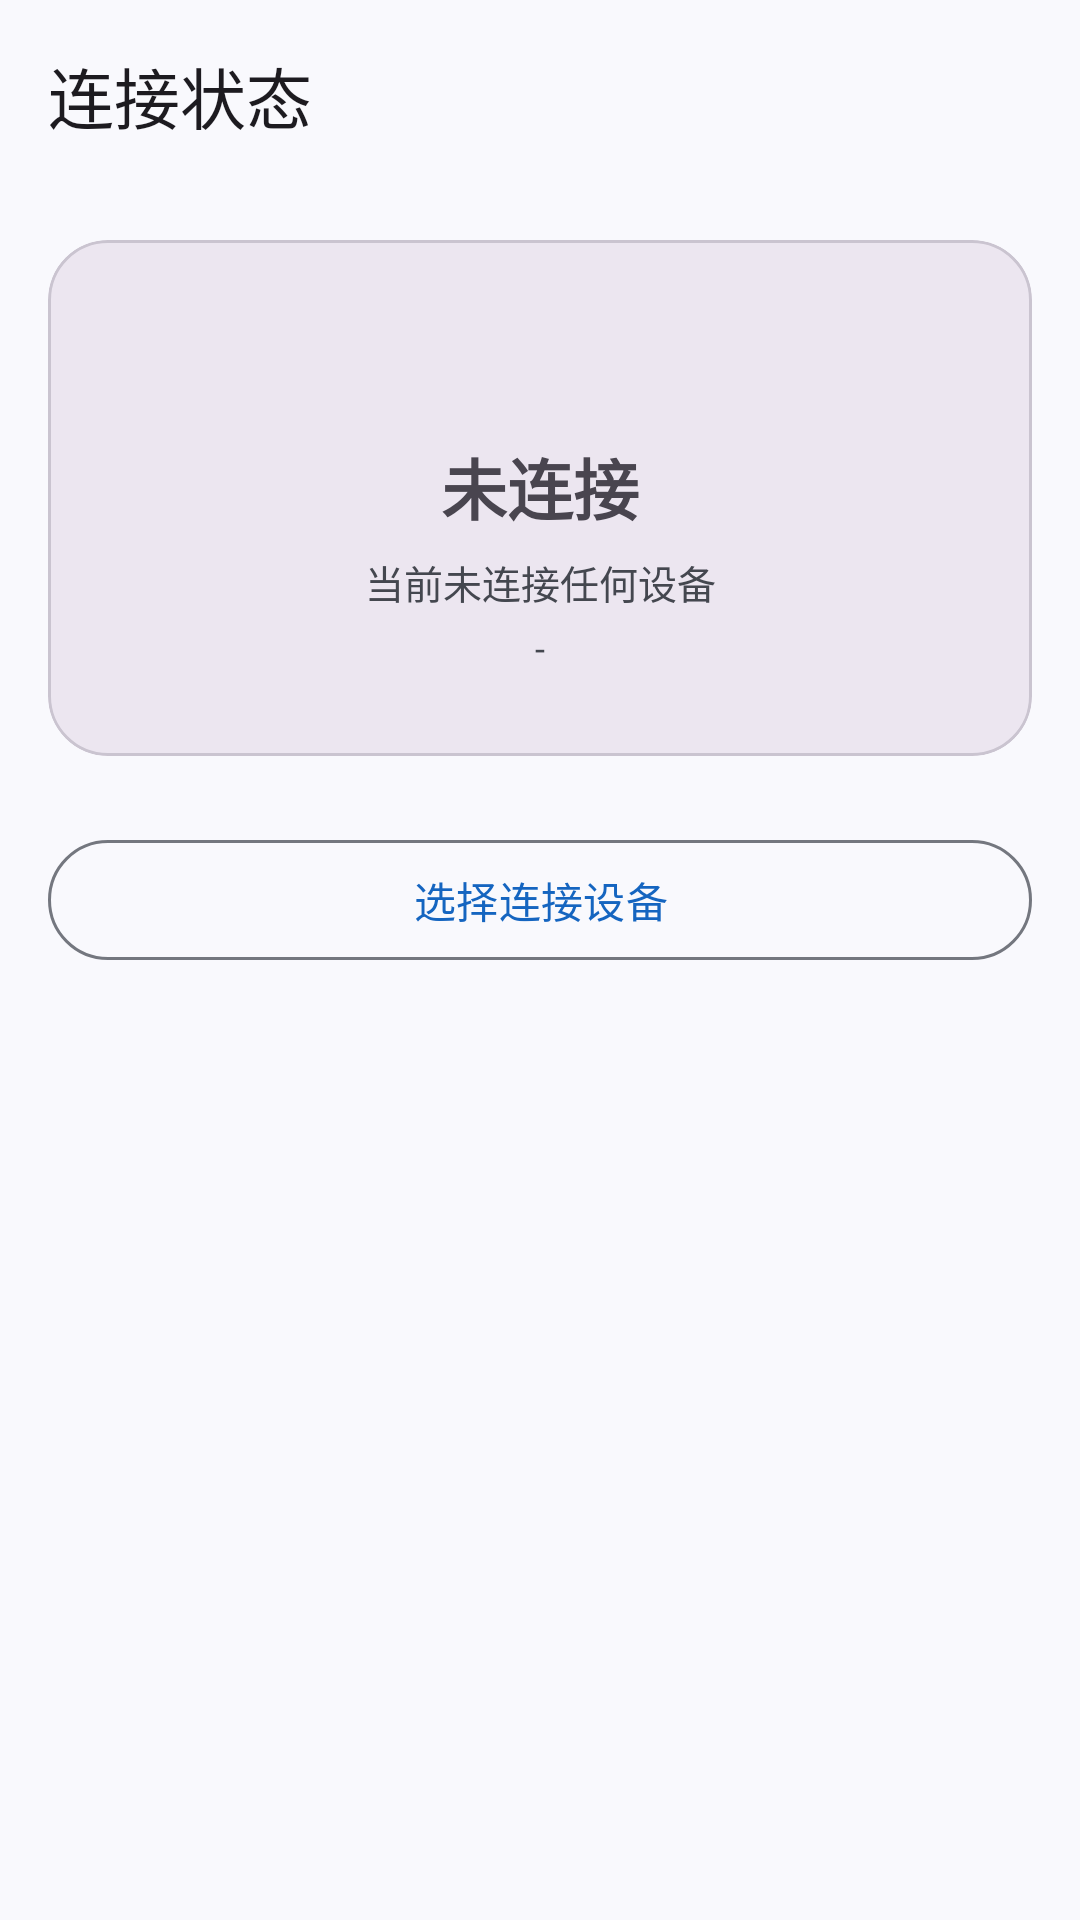

Produce the Android XML layout that renders to this screen, including the resource entries it uses.
<!-- AndroidManifest.xml: application theme Theme.BluetoothAssistant -->
<!-- res/layout/activity_connection_status.xml -->
<?xml version="1.0" encoding="utf-8"?>
<LinearLayout xmlns:android="http://schemas.android.com/apk/res/android"
    xmlns:app="http://schemas.android.com/apk/res-auto"
    android:layout_width="match_parent"
    android:layout_height="match_parent"
    android:orientation="vertical">

    <com.google.android.material.appbar.MaterialToolbar
        android:id="@+id/toolbar"
        android:layout_width="match_parent"
        android:layout_height="?attr/actionBarSize"
        app:title="@string/connection_status" />

    <ScrollView
        android:layout_width="match_parent"
        android:layout_height="0dp"
        android:layout_weight="1">

        <LinearLayout
            android:layout_width="match_parent"
            android:layout_height="wrap_content"
            android:orientation="vertical"
            android:padding="16dp">

            <com.google.android.material.card.MaterialCardView
                android:layout_width="match_parent"
                android:layout_height="wrap_content"
                app:cardBackgroundColor="?attr/colorSurfaceContainerHigh"
                app:cardCornerRadius="20dp"
                app:cardElevation="0dp"
                app:strokeColor="?attr/colorOutlineVariant"
                app:strokeWidth="1dp">

                <LinearLayout
                    android:layout_width="match_parent"
                    android:layout_height="wrap_content"
                    android:gravity="center"
                    android:orientation="vertical"
                    android:padding="28dp">

                    <View
                        android:id="@+id/statusDot"
                        android:layout_width="24dp"
                        android:layout_height="24dp"
                        android:background="@drawable/bg_status_dot" />

                    <TextView
                        android:id="@+id/deviceName"
                        android:layout_width="match_parent"
                        android:layout_height="wrap_content"
                        android:layout_marginTop="14dp"
                        android:ellipsize="end"
                        android:gravity="center"
                        android:maxLines="1"
                        android:text="@string/not_connected"
                        android:textSize="22sp"
                        android:textStyle="bold" />

                    <TextView
                        android:id="@+id/statusDetail"
                        android:layout_width="match_parent"
                        android:layout_height="wrap_content"
                        android:layout_marginTop="6dp"
                        android:gravity="center"
                        android:maxLines="2"
                        android:text="@string/no_connection_detail"
                        android:textColor="?attr/colorOnSurfaceVariant"
                        android:textSize="13sp" />

                    <TextView
                        android:id="@+id/deviceAddress"
                        android:layout_width="match_parent"
                        android:layout_height="wrap_content"
                        android:layout_marginTop="4dp"
                        android:gravity="center"
                        android:maxLines="1"
                        android:text="-"
                        android:textColor="?attr/colorOnSurfaceVariant"
                        android:textSize="12sp" />
                </LinearLayout>
            </com.google.android.material.card.MaterialCardView>

            <LinearLayout
                android:layout_width="match_parent"
                android:layout_height="wrap_content"
                android:layout_marginTop="16dp"
                android:orientation="horizontal">

                <com.google.android.material.button.MaterialButton
                    android:id="@+id/btnOpenTerminal"
                    style="?attr/materialButtonOutlinedStyle"
                    android:layout_width="0dp"
                    android:layout_height="wrap_content"
                    android:layout_weight="1"
                    android:text="@string/enter_terminal"
                    android:visibility="gone" />

                <com.google.android.material.button.MaterialButton
                    android:id="@+id/btnDisconnect"
                    android:layout_width="0dp"
                    android:layout_height="wrap_content"
                    android:layout_marginStart="8dp"
                    android:layout_weight="1"
                    android:text="@string/disconnect_short"
                    android:visibility="gone" />
            </LinearLayout>

            <com.google.android.material.button.MaterialButton
                android:id="@+id/btnCancelConnect"
                style="?attr/materialButtonOutlinedStyle"
                android:layout_width="match_parent"
                android:layout_height="wrap_content"
                android:layout_marginTop="8dp"
                android:text="@string/cancel_connect"
                android:textColor="?attr/colorError"
                android:visibility="gone"
                app:strokeColor="?attr/colorError" />

            <com.google.android.material.button.MaterialButton
                android:id="@+id/btnGoSelect"
                style="?attr/materialButtonOutlinedStyle"
                android:layout_width="match_parent"
                android:layout_height="wrap_content"
                android:layout_marginTop="8dp"
                android:text="@string/go_select_device" />

            
            <com.google.android.material.card.MaterialCardView
                android:id="@+id/recentCard"
                android:layout_width="match_parent"
                android:layout_height="wrap_content"
                android:layout_marginTop="16dp"
                android:visibility="gone"
                app:cardCornerRadius="16dp"
                app:cardElevation="0dp"
                app:strokeColor="?attr/colorOutlineVariant"
                app:strokeWidth="1dp">

                <LinearLayout
                    android:layout_width="match_parent"
                    android:layout_height="wrap_content"
                    android:orientation="vertical"
                    android:padding="16dp">

                    <TextView
                        android:layout_width="match_parent"
                        android:layout_height="wrap_content"
                        android:text="@string/recent_connection"
                        android:textSize="15sp"
                        android:textStyle="bold" />

                    <LinearLayout
                        android:layout_width="match_parent"
                        android:layout_height="wrap_content"
                        android:layout_marginTop="8dp"
                        android:gravity="center_vertical"
                        android:orientation="horizontal">

                        <LinearLayout
                            android:layout_width="0dp"
                            android:layout_height="wrap_content"
                            android:layout_weight="1"
                            android:orientation="vertical">

                            <TextView
                                android:id="@+id/recentName"
                                android:layout_width="match_parent"
                                android:layout_height="wrap_content"
                                android:ellipsize="end"
                                android:maxLines="1"
                                android:textSize="14sp"
                                android:textStyle="bold" />

                            <TextView
                                android:id="@+id/recentMode"
                                android:layout_width="match_parent"
                                android:layout_height="wrap_content"
                                android:textColor="?attr/colorOnSurfaceVariant"
                                android:textSize="12sp" />
                        </LinearLayout>

                        <com.google.android.material.button.MaterialButton
                            android:id="@+id/btnReconnect"
                            android:layout_width="wrap_content"
                            android:layout_height="wrap_content"
                            android:text="@string/reconnect" />
                    </LinearLayout>
                </LinearLayout>
            </com.google.android.material.card.MaterialCardView>
        </LinearLayout>
    </ScrollView>
</LinearLayout>
<!-- resources referenced by this layout -->
<resources>
  <string name="cancel_connect">取消连接</string>
  <string name="connection_status">连接状态</string>
  <string name="disconnect_short">断开</string>
  <string name="enter_terminal">进入终端</string>
  <string name="go_select_device">选择连接设备</string>
  <string name="no_connection_detail">当前未连接任何设备</string>
  <string name="not_connected">未连接</string>
  <string name="recent_connection">最近连接</string>
  <string name="reconnect">一键重连</string>
  <style name="Theme.BluetoothAssistant" parent="Theme.Material3.DayNight.NoActionBar">
          <item name="colorPrimary">@color/primary</item>
          <item name="colorOnPrimary">@color/onPrimary</item>
          <item name="colorPrimaryContainer">@color/primaryContainer</item>
          <item name="colorOnPrimaryContainer">@color/onPrimaryContainer</item>
          <item name="colorSecondary">@color/secondary</item>
          <item name="colorOnSecondary">@color/onSecondary</item>
          <item name="colorSecondaryContainer">@color/secondaryContainer</item>
          <item name="colorOnSecondaryContainer">@color/onSecondaryContainer</item>
          <item name="android:colorBackground">@color/background</item>
          <item name="colorSurface">@color/surface</item>
          <item name="colorOnSurface">@color/onSurface</item>
          <item name="colorSurfaceVariant">@color/surfaceVariant</item>
          <item name="colorOnSurfaceVariant">@color/onSurfaceVariant</item>
          <item name="colorOutline">@color/outline</item>
      </style>
  <color name="primary">#1565C0</color>
  <color name="onPrimary">#FFFFFF</color>
  <color name="primaryContainer">#D6E3FF</color>
  <color name="onPrimaryContainer">#001B3F</color>
  <color name="secondary">#575E71</color>
  <color name="onSecondary">#FFFFFF</color>
  <color name="secondaryContainer">#DBE2F9</color>
  <color name="onSecondaryContainer">#141B2C</color>
  <color name="background">#F9F9FD</color>
  <color name="surface">#F9F9FD</color>
  <color name="onSurface">#191C20</color>
  <color name="surfaceVariant">#E1E2EC</color>
  <color name="onSurfaceVariant">#44474F</color>
  <color name="outline">#74777F</color>
</resources>
